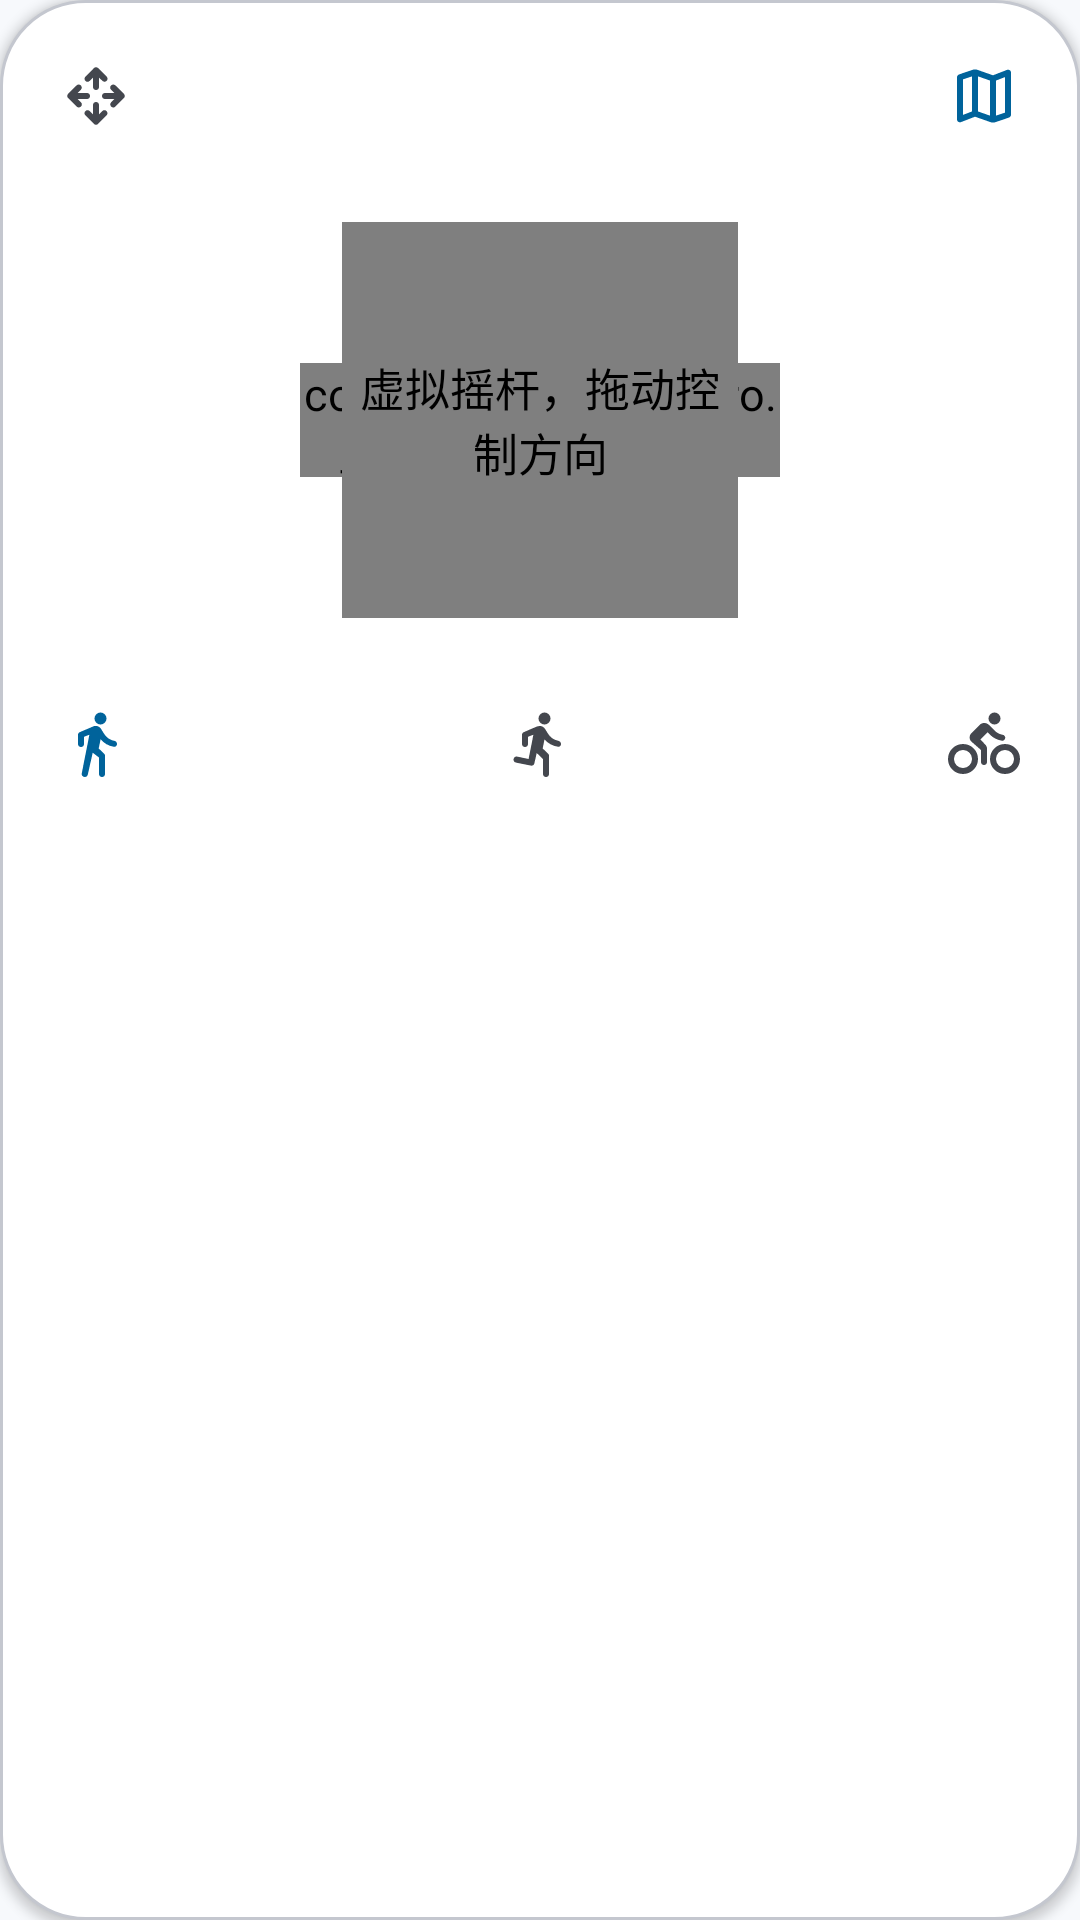

Here is an Android app screen rendered from its layout file. Give the layout XML and the strings, colors and styles it references.
<!-- AndroidManifest.xml: application theme AppTheme -->
<!-- res/layout/joystick.xml -->
<?xml version="1.0" encoding="utf-8"?>
<LinearLayout xmlns:android="http://schemas.android.com/apk/res/android"
    android:layout_width="wrap_content"
    android:layout_height="wrap_content"
    android:background="@drawable/bg_joystick_panel"
    android:elevation="2dp"
    android:gravity="center_horizontal"
    android:orientation="vertical"
    android:padding="12dp">

    
    <LinearLayout
        android:layout_width="match_parent"
        android:layout_height="wrap_content"
        android:gravity="center_vertical"
        android:orientation="horizontal">

        <ImageButton
            android:layout_width="40dp"
            android:layout_height="40dp"
            android:background="@drawable/bg_joystick_button"
            android:clickable="false"
            android:contentDescription="@string/joystick_move"
            android:focusable="false"
            android:src="@drawable/ic_open_with"
            android:tint="@color/on_surface_variant" />

        <Space
            android:layout_width="0dp"
            android:layout_height="1dp"
            android:layout_weight="1" />

        <ImageButton
            android:id="@+id/joystick_history"
            android:layout_width="40dp"
            android:layout_height="40dp"
            android:background="@drawable/bg_joystick_button"
            android:contentDescription="@string/joystick_history"
            android:src="@drawable/ic_history"
            android:tint="?attr/colorPrimary" />

        <Space
            android:layout_width="0dp"
            android:layout_height="1dp"
            android:layout_weight="1" />

        <ImageButton
            android:id="@+id/joystick_position"
            android:layout_width="40dp"
            android:layout_height="40dp"
            android:background="@drawable/bg_joystick_button"
            android:contentDescription="@string/joystick_map"
            android:src="@drawable/ic_map"
            android:tint="?attr/colorPrimary" />
    </LinearLayout>

    
    <FrameLayout
        android:layout_width="160dp"
        android:layout_height="160dp"
        android:layout_marginTop="8dp"
        android:background="@drawable/bg_joystick_pad">

        <com.github.yingsuopro.joystick.ButtonView
            android:id="@+id/joystick_button"
            android:layout_width="wrap_content"
            android:layout_height="wrap_content"
            android:layout_gravity="center" />

        <com.github.yingsuopro.joystick.RockerView
            android:id="@+id/joystick_rocker"
            android:layout_width="@dimen/joystick_rockerview_width"
            android:layout_height="@dimen/joystick_rockerview_height"
            android:layout_gravity="center"
            android:contentDescription="@string/overlay_joystick_rocker" />
    </FrameLayout>

    
    <LinearLayout
        android:layout_width="match_parent"
        android:layout_height="wrap_content"
        android:layout_marginTop="8dp"
        android:gravity="center_vertical"
        android:orientation="horizontal">

        <ImageButton
            android:id="@+id/joystick_walk"
            android:layout_width="40dp"
            android:layout_height="40dp"
            android:background="@drawable/bg_joystick_button"
            android:contentDescription="@string/joystick_walk"
            android:src="@drawable/ic_walk"
            android:tint="?attr/colorPrimary" />

        <Space
            android:layout_width="0dp"
            android:layout_height="1dp"
            android:layout_weight="1" />

        <ImageButton
            android:id="@+id/joystick_run"
            android:layout_width="40dp"
            android:layout_height="40dp"
            android:background="@drawable/bg_joystick_button"
            android:contentDescription="@string/joystick_run"
            android:src="@drawable/ic_run"
            android:tint="@color/on_surface_variant" />

        <Space
            android:layout_width="0dp"
            android:layout_height="1dp"
            android:layout_weight="1" />

        <ImageButton
            android:id="@+id/joystick_bike"
            android:layout_width="40dp"
            android:layout_height="40dp"
            android:background="@drawable/bg_joystick_button"
            android:contentDescription="@string/joystick_bike"
            android:src="@drawable/ic_bike"
            android:tint="@color/on_surface_variant" />
    </LinearLayout>

</LinearLayout>
<!-- resources referenced by this layout -->
<resources>
  <color name="on_surface_variant">#44474E</color>
  <dimen name="joystick_rockerview_height">132dp</dimen>
  <dimen name="joystick_rockerview_width">132dp</dimen>
  <string name="joystick_bike">自行车</string>
  <string name="joystick_history">历史记录</string>
  <string name="joystick_map">地图</string>
  <string name="joystick_move">移动</string>
  <string name="joystick_run">跑步</string>
  <string name="joystick_walk">步行</string>
  <string name="overlay_joystick_rocker">虚拟摇杆，拖动控制方向</string>
  <color name="surface_container_lowest">#FFFFFF</color>
  <color name="outline_variant">#C4C7CF</color>
  <color name="primary">#00639B</color>
  <color name="on_primary">#FFFFFF</color>
  <color name="primary_container">#CDE5FF</color>
  <color name="on_primary_container">#001D33</color>
  <color name="secondary">#4F616E</color>
  <color name="on_secondary">#FFFFFF</color>
  <color name="secondary_container">#D2E5F4</color>
  <color name="on_secondary_container">#0B1D29</color>
  <color name="tertiary">#3F6375</color>
  <color name="on_tertiary">#FFFFFF</color>
  <color name="tertiary_container">#C2E8FC</color>
  <color name="on_tertiary_container">#001F2A</color>
  <color name="error">#BA1A1A</color>
  <color name="on_error">#FFFFFF</color>
  <color name="error_container">#FFDAD6</color>
  <color name="on_error_container">#410002</color>
  <color name="surface">#F7F9FC</color>
  <color name="on_surface">#191C20</color>
  <color name="surface_container_high">#E2E7EF</color>
  <color name="outline">#74777D</color>
  <color name="on_background">#191C20</color>
  <color name="background">#F7F9FC</color>
  <style name="Widget.App.TextView" parent="android:Widget.TextView">
          <item name="android:textSize">@dimen/text_body</item>
          <item name="android:textColor">@color/on_surface</item>
          <item name="android:fontFamily">sans-serif</item>
      </style>
  <style name="ThemeOverlay.App.BottomSheetDialog" parent="ThemeOverlay.Material3.BottomSheetDialog">
          <item name="bottomSheetStyle">@style/Widget.App.BottomSheet</item>
      </style>
  <dimen name="text_body">15sp</dimen>
  <dimen name="radius_control">28dp</dimen>
  <style name="ShapeAppearanceOverlay.App.Dialog" parent="">
          <item name="cornerFamily">rounded</item>
          <item name="cornerSize">@dimen/radius_sheet</item>
      </style>
  <color name="surface_container_low">#F1F4F9</color>
  <style name="Widget.App.BottomSheet" parent="Widget.Material3.BottomSheet.Modal">
          <item name="backgroundTint">@color/surface_container_low</item>
          <item name="shapeAppearanceOverlay">@style/ShapeAppearanceOverlay.App.BottomSheet</item>
      </style>
  <style name="AppPreference" parent="@style/Preference.Material">
          <item name="android:layout">@layout/preference_row</item>
      </style>
  <style name="AppPreference.EditText" parent="@style/Preference.DialogPreference.EditTextPreference.Material">
          <item name="android:layout">@layout/preference_row</item>
      </style>
  <style name="AppPreference.List" parent="@style/Preference.DropDown.Material">
          <item name="android:layout">@layout/preference_row</item>
      </style>
  <style name="AppPreference.Dialog" parent="@style/Preference.DialogPreference.Material">
          <item name="android:layout">@layout/preference_row</item>
      </style>
  <style name="AppPreference.Switch" parent="@style/Preference.SwitchPreferenceCompat.Material">
          <item name="android:layout">@layout/preference_row</item>
      </style>
  <style name="AppPreferenceCategory" parent="@style/Preference.Category.Material">
          <item name="android:layout">@layout/preference_category</item>
      </style>
  <dimen name="text_title">22sp</dimen>
  <dimen name="text_label">13sp</dimen>
  <dimen name="text_button">15sp</dimen>
  <dimen name="radius_sheet">28dp</dimen>
</resources>
